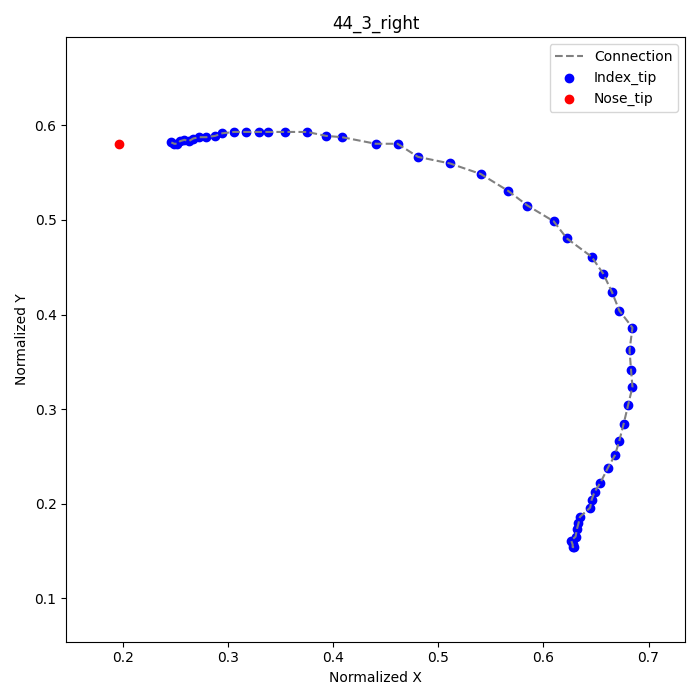

Source data for this figure (header and first rows):
frame, index_tip_x, index_tip_y, nose_tip_x, nose_tip_y
1, 0.6292, 0.1542, 0.1958, 0.5806
2, 0.6278, 0.1542, , 
3, 0.6278, 0.1569, , 
4, 0.6264, 0.1611, , 
5, 0.6306, 0.1653, , 
6, 0.6319, 0.1736, , 
7, 0.6333, 0.1792, , 
8, 0.6347, 0.1861, , 
9, 0.6444, 0.1958, , 
10, 0.6458, 0.2042, , 
11, 0.6486, 0.2125, , 
12, 0.6542, 0.2222, , 
13, 0.6611, 0.2375, , 
14, 0.6681, 0.2514, , 
15, 0.6722, 0.2667, , 
16, 0.6764, 0.2847, , 
17, 0.6806, 0.3042, , 
18, 0.6847, 0.3236, , 
19, 0.6833, 0.3417, , 
20, 0.6819, 0.3625, , 
21, 0.6847, 0.3861, , 
22, 0.6722, 0.4042, , 
23, 0.6653, 0.4236, , 
24, 0.6569, 0.4431, , 
25, 0.6458, 0.4611, , 
26, 0.6222, 0.4806, , 
27, 0.6097, 0.4986, , 
28, 0.5847, 0.5153, , 
29, 0.5667, 0.5306, , 
30, 0.5403, 0.5486, , 
31, 0.5111, 0.5597, , 
32, 0.4806, 0.5667, , 
33, 0.4611, 0.5806, , 
34, 0.4403, 0.5806, , 
35, 0.4083, 0.5875, , 
36, 0.3931, 0.5889, , 
37, 0.375, 0.5931, , 
38, 0.3542, 0.5931, , 
39, 0.3375, 0.5931, , 
40, 0.3292, 0.5931, , 
41, 0.3167, 0.5931, , 
42, 0.3056, 0.5931, , 
43, 0.2944, 0.5917, , 
44, 0.2875, 0.5889, , 
45, 0.2792, 0.5875, , 
46, 0.2722, 0.5875, , 
47, 0.2667, 0.5861, , 
48, 0.2625, 0.5833, , 
49, 0.2583, 0.5847, , 
50, 0.2542, 0.5833, , 
51, 0.2514, 0.5806, , 
52, 0.2486, 0.5806, , 
53, 0.2458, 0.5819, , 
